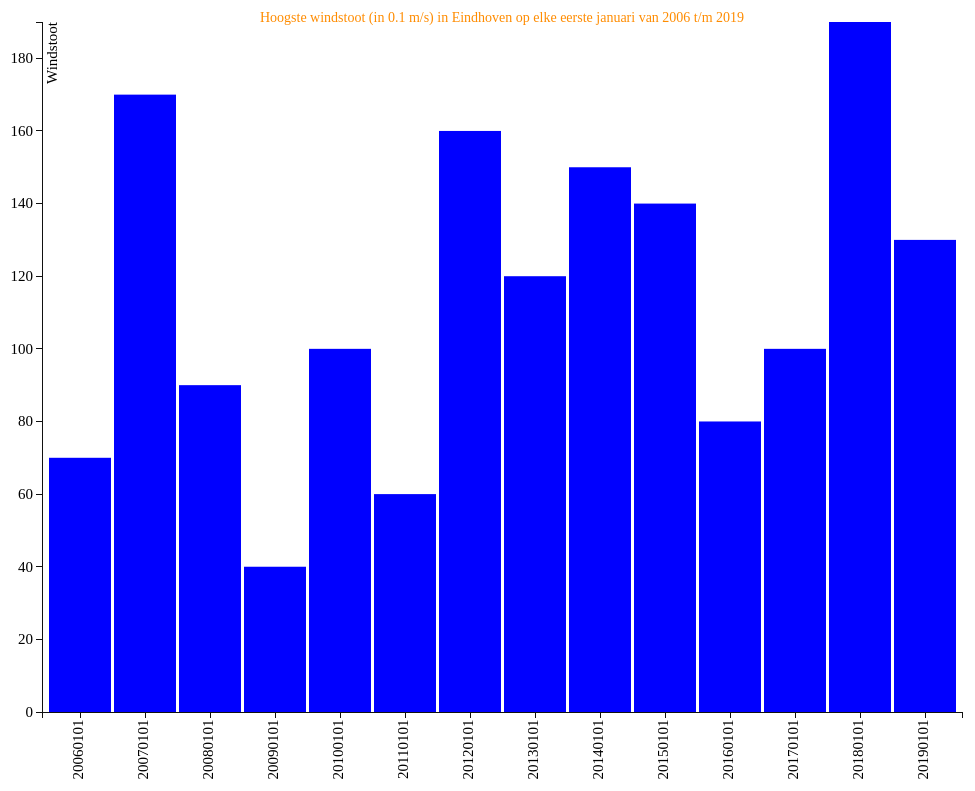
D3 v3 page, settled after 480 driven frames (8 s of simulated time); the page loaded 1 data file(s).



		d3.select("body").append("h2").text("Hoogste windstoot (in 0.1 m/s) in Eindhoven op elke eerste januari van 2006 t/m 2019");

		// Determine the margins for the canvas
		var margin = {top: 30, right: 30, bottom: 80, left: 50},
		    width = 1000 - margin.left - margin.right,
		    height = 800 - margin.top - margin.bottom;

		//Determine both the range for x as well as y
		var x = d3.scale.ordinal().rangeRoundBands([0, width], .05);
		var y = d3.scale.linear().range([height, 0]);

		// Deterine xAxis
		var xAxis = d3.svg.axis()
		    .scale(x)
		    .orient("bottom")

		// Determine yAxis
		var yAxis = d3.svg.axis()
		    .scale(y)
		    .orient("left")
		    .ticks(10);

		// Make a svg
		var svg = d3.select("body").append("svg")
		    .attr("width", width + margin.left + margin.right)
		    .attr("height", height + margin.top + margin.bottom)
		  .append("g")
		    .attr("transform",
		          "translate(" + margin.left + "," + margin.top + ")");

		// Load json data
		d3.json("KNMI_20190101.json", function(error, data) {
		    data.forEach(function(d) {
		        d.Datum = d.Datum;
		        d.Windstoot = +d.Windstoot
		    });

		  // Determine both the domain for x as well as y
		  x.domain(data.map(function(d) { return d.Datum; }));
		  y.domain([0, d3.max(data, function(d) { return d.Windstoot; })]);

		  // Determine x as
		  svg.append("g")
		      .attr("class", "x axis")
		      .attr("transform", "translate(0," + height + ")")
		      .call(xAxis)
		    .selectAll("text")
		      .style("text-anchor", "end")
		      .attr("dx", "-.5em")
		      .attr("dy", "-.4em")
		      .attr("transform", "rotate(-90)");

			// Determine y as
		  svg.append("g")
		      .attr("class", "y axis")
		      .call(yAxis)
		    .append("text")
		      .attr("transform", "rotate(-90)")
		      .attr("y", 6)
		      .attr("dy", ".6em")
		      .style("text-anchor", "end")
		      .text("Windstoot");

		  // Add bar chart
		  svg.selectAll("bar")
		      .data(data)
				    .enter().append("rect")
				      .attr("class", "bar")
				      .attr("x", function(d) { return x(d.Datum); })
				      .attr("width", x.rangeBand())
				      .attr("y", function(d) { return y(d.Windstoot); })
				      .attr("height", function(d) { return height - y(d.Windstoot); })
							.on('mouseover', mouseover)
			        .on('mousemove', mousemove)
			        .on('mouseout', mouseout);

	    var div = d3.select('body').append('div')
	        .attr('class', 'tooltip')
	        .style('display', 'none');
	    function mouseover(){
	        div.style('display', 'inline');
	    }
	    function mousemove(){
	        var d = d3.select(this).data()[0]
	        div
	            .html("yyyymmdd: " + d.Datum + '<hr/>' + "Windstoot: " + d.Windstoot)
	            .style('left', (d3.event.pageX - 34) + 'px')
	            .style('top', (d3.event.pageY - 12) + 'px');
	    }
	    function mouseout(){
	        div.style('display', 'none');
	    }

		// Add title above barchart
		svg.append("text")
	    .attr("x", (width / 2))
	    .attr("y", 0)
	    .attr("text-anchor", "middle")
	    .style("font-size", "14px")
			.style('fill', 'darkOrange')
	    .text("Hoogste windstoot (in 0.1 m/s) in Eindhoven op elke eerste januari van 2006 t/m 2019");
		});

		// Addition
		d3.select("head").append("title").text("Hoogste windstoot (in 0.1 m/s) in Eindhoven op elke eerste januari van 2006 t/m 2019");
		d3.select("body").append("p").text("Rinus van Grunsven; 10755373");
		d3.select("body").append("p").text("Windstoten gemeten op de eerste van Januari gedurende de periode van 2006 tot en met 2019 welke weergeven middels een bargraph")

		

### data: KNMI_20190101.json
[
 {
  "Datum": 20060101,
  "Windstoot": 70
 },
 {
  "Datum": 20070101,
  "Windstoot": 170
 },
 {
  "Datum": 20080101,
  "Windstoot": 90
 },
 {
  "Datum": 20090101,
  "Windstoot": 40
 },
 {
  "Datum": 20100101,
  "Windstoot": 100
 },
 {
  "Datum": 20110101,
  "Windstoot": 60
 },
 {
  "Datum": 20120101,
  "Windstoot": 160
 },
 {
  "Datum": 20130101,
  "Windstoot": 120
 },
 "... 6 more items"
]